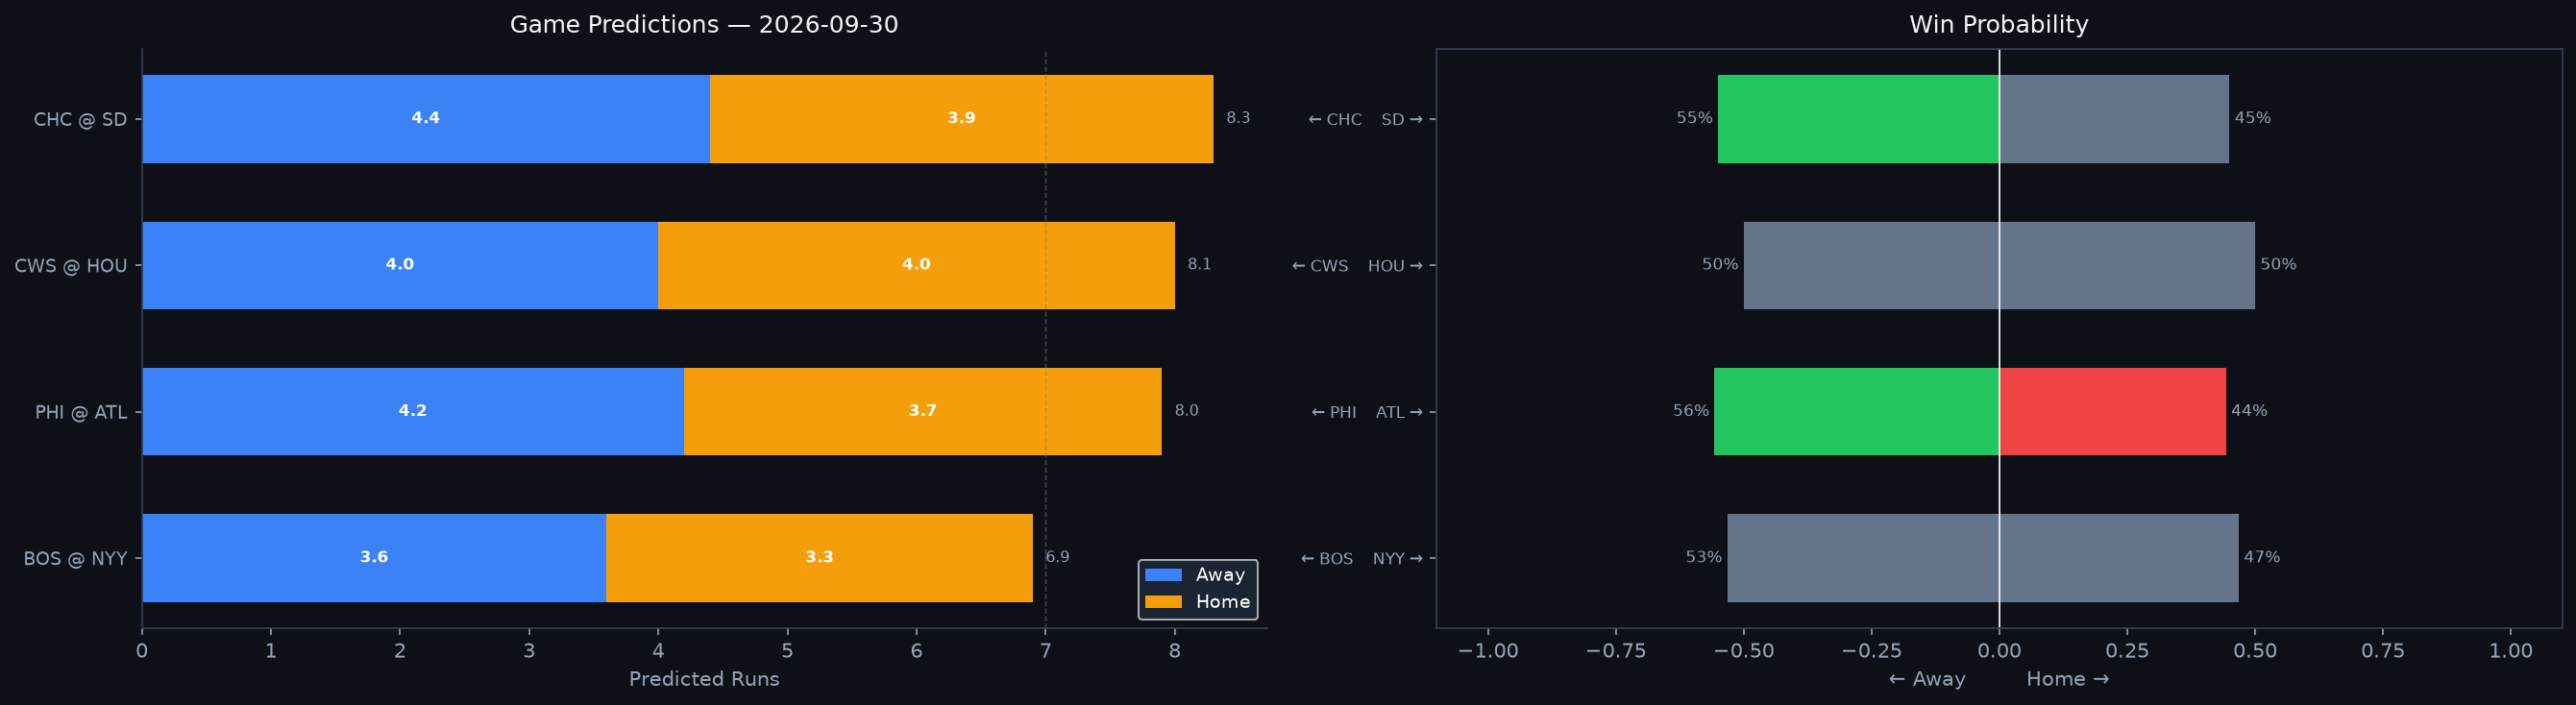

The table this chart was drawn from, first rows:
Rank, matchup, home_team, away_team, venue, home_runs_pred, away_runs_pred, total_pred, run_diff, home_win_prob, away_win_prob, predicted_winner, home_faces, home_sp_hand, home_sp_era, home_sp_last3, home_sp_ped, away_faces, away_sp_hand, away_sp_era, away_sp_last3, away_sp_ped, home_lu_ops, home_lu_xba
1, CHC @ SD, SD, CHC, Petco Park, 3.9, 4.4, 8.3, 0.4, 45.0, 55.0, CHC, Kevin Gausman, R, 3.87, 6.25, , Nick Pivetta, R, 4.43, 2.05, , 0.71, 0.322
2, CWS @ HOU, HOU, CWS, Daikin Park, 4.0, 4.0, 8.1, 0.0, 50.0, 50.0, HOU, Sean Burke, R, 3.59, 1.12, , Hunter Brown, R, 3.44, 1.19, , 0.74, 0.317
3, PHI @ ATL, ATL, PHI, Truist Park, 3.7, 4.2, 8.0, 0.5, 44.3, 55.7, PHI, Cristopher Sánchez, L, 3.15, 4.22, , Tyler Mahle, R, 4.05, 3.5, , 0.777, 0.317
4, BOS @ NYY, NYY, BOS, Yankee Stadium, 3.3, 3.6, 6.9, 0.3, 46.8, 53.2, BOS, Sonny Gray, R, 3.51, 2.98, , Max Fried, L, 3.01, 3.31, , 0.724, 0.34
